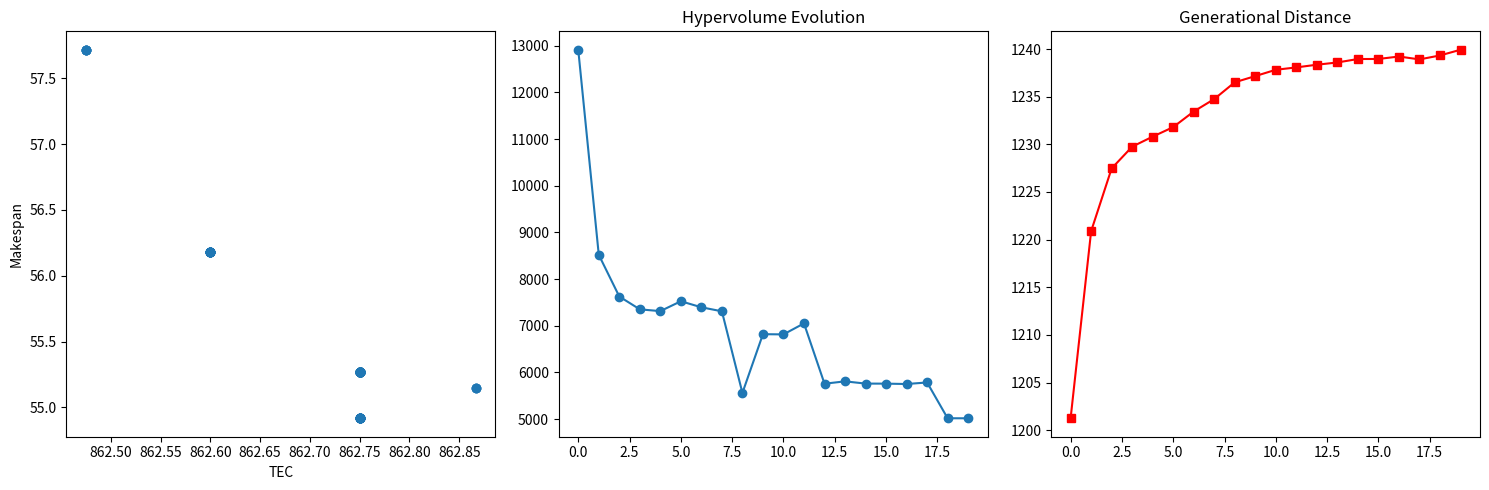

Write Python code to recreate this figure.
import numpy as np
import random
import matplotlib.pyplot as plt

# Configuration du problème
n_jobs = 20
n_stages = 5
max_skilled_welders = [3, 3, 3, 3, 3]
max_ordinary_welders = [5, 5, 5, 5, 5]
max_robots = [4, 4, 4, 4, 4]

processing_times = {(0,0):(8,4),(0,1):(16,8),(0,2):(16,12),(0,3):(10,6),(0,4):(12,5),
                    (1,0):(10,0),(1,1):(8,0),(1,2):(6,0),(1,3):(6,0),(1,4):(9,0),
                    (2,0):(12,0),(2,1):(12,0),(2,2):(8,0),(2,3):(8,0),(2,4):(7,0),
                    (3,0):(9,3),(3,1):(11,6),(3,2):(14,9),(3,3):(7,4),(3,4):(10,3),
                    (4,0):(15,0),(4,1):(10,0),(4,2):(9,0),(4,3):(12,0),(4,4):(6,0),
                    (5,0):(7,2),(5,1):(13,7),(5,2):(11,8),(5,3):(9,5),(5,4):(13,4),
                    (6,0):(11,0),(6,1):(9,0),(6,2):(7,0),(6,3):(10,0),(6,4):(8,0),
                    (7,0):(14,4),(7,1):(12,6),(7,2):(10,7),(7,3):(11,3),(7,4):(15,6),
                    (8,0):(6,0),(8,1):(7,0),(8,2):(9,0),(8,3):(13,0),(8,4):(11,0),
                    (9,0):(10,3),(9,1):(15,8),(9,2):(12,9),(9,3):(8,4),(9,4):(14,5),
                    (10,0):(13,0),(10,1):(11,0),(10,2):(10,0),(10,3):(7,0),(10,4):(9,0),
                    (11,0):(8,2),(11,1):(14,7),(11,2):(13,8),(11,3):(10,5),(11,4):(12,4),
                    (12,0):(9,0),(12,1):(8,0),(12,2):(11,0),(12,3):(12,0),(12,4):(7,0),
                    (13,0):(12,3),(13,1):(10,6),(13,2):(15,9),(13,3):(9,4),(13,4):(11,3),
                    (14,0):(11,0),(14,1):(13,0),(14,2):(12,0),(14,3):(6,0),(14,4):(10,0),
                    (15,0):(7,2),(15,1):(9,7),(15,2):(14,8),(15,3):(12,5),(15,4):(8,4),
                    (16,0):(10,0),(16,1):(6,0),(16,2):(8,0),(16,3):(11,0),(16,4):(13,0),
                    (17,0):(13,3),(17,1):(11,6),(17,2):(9,9),(17,3):(14,4),(17,4):(7,3),
                    (18,0):(8,0),(18,1):(10,0),(18,2):(7,0),(18,3):(15,0),(18,4):(12,0),
                    (19,0):(11,2),(19,1):(12,7),(19,2):(13,8),(19,3):(6,5),(19,4):(9,4)}

P_run = [1.0] * n_stages
P_sb = [0.5] * n_stages

class Solution:
    def __init__(self):
        self.permutation = list(range(n_jobs))
        self.resources = []
        self.objectives = [np.inf, np.inf]
        
    def copy(self):
        new_sol = Solution()
        new_sol.permutation = self.permutation.copy()
        new_sol.resources = [[r.copy() for r in stage] for stage in self.resources]
        new_sol.objectives = self.objectives.copy()
        return new_sol

class MOEADSolver:
    def __init__(self, pop_size=100, max_gen=200, crossover_rate=0.9, mutation_rate=0.1, neighborhood=20):
        self.pop_size = pop_size
        self.max_gen = max_gen
        self.crossover_rate = crossover_rate
        self.mutation_rate = mutation_rate
        self.neighborhood_size = neighborhood
        self.weights = []
        self.neighbors = []
        self.population = []
        self.ideal_point = []
        self.hv_log = []
        self.gd_log = []

    def generate_weights(self):
        for i in range(self.pop_size):
            w = i / (self.pop_size - 1)
            self.weights.append(np.array([w, 1 - w]))

    def initialize_neighbors(self):
        self.neighbors = []
        for i in range(len(self.weights)):
            distances = []
            for j in range(len(self.weights)):
                distances.append(np.linalg.norm(self.weights[i] - self.weights[j]))
            indices = np.argsort(distances)
            # Conversion en liste Python
            self.neighbors.append(indices[:self.neighborhood_size].tolist())

    def initialize_population(self):
        self.generate_weights()
        self.initialize_neighbors()
        self.population = [self.create_random_solution() for _ in range(self.pop_size)]
        self.update_ideal_point()

    def create_random_solution(self):
        sol = Solution()
        random.shuffle(sol.permutation)
        sol.resources = self.generate_resources()
        self.evaluate(sol)
        return sol

    def generate_resources(self):
        resources = []
        for stage in range(n_stages):
            stage_res = []
            for _ in range(n_jobs):
                if stage == 0:
                    N_s = random.randint(1, max_skilled_welders[stage])
                    res = [N_s, 0, 0]
                else:
                    if random.random() < 0.5:
                        N_o = random.randint(1, max_ordinary_welders[stage])
                        res = [0, N_o, 0]
                    else:
                        R = random.randint(1, max_robots[stage])
                        res = [0, 0, R]
                stage_res.append(res)
            resources.append(stage_res)
        return resources

    def evaluate(self, sol):
        job_times = np.zeros((n_stages, n_jobs))
        EC_r = 0
        EC_s = 0

        for stage in range(n_stages):
            stage_start = 0
            stage_total = 0
            
            for idx, job in enumerate(sol.permutation):
                N_s, N_o, R = sol.resources[stage][job]
                
                if stage == 0:
                    N_s = max(1, N_s)
                else:
                    if N_o + R == 0:
                        if random.random() < 0.5:
                            N_o = 1
                        else:
                            R = 1
                
                if stage == 0:
                    p = processing_times[(job, stage)][1]
                    duration = p / N_s
                else:
                    p = processing_times[(job, stage)][0]
                    workers = N_o if N_o > 0 else R
                    duration = p / max(workers, 1)
                
                prev_time = job_times[stage-1][idx] if stage > 0 else 0
                start = max(stage_start, prev_time)
                end = start + duration
                
                job_times[stage][idx] = end
                stage_start = end
                stage_total += duration
                
                EC_r += (N_s + N_o + R) * duration * P_run[stage]

            EC_s += (stage_start - stage_total) * P_sb[stage]

        sol.objectives = [job_times[-1][-1], EC_r + EC_s]

    def tchebycheff(self, sol, weight):
        return max(weight[i] * abs(sol.objectives[i] - self.ideal_point[i]) for i in range(2))

    def update_ideal_point(self):
        self.ideal_point = [
            min(sol.objectives[0] for sol in self.population),
            min(sol.objectives[1] for sol in self.population)
        ]

    def solve(self):
        self.initialize_population()
        
        for gen in range(self.max_gen):
            for i in range(self.pop_size):
                if len(self.neighbors[i]) >= 2:  # Vérification de la taille du voisinage
                    # Sélection des parents dans le voisinage
                    k, l = random.sample(self.neighbors[i], 2)
                    parent1 = self.population[k]
                    parent2 = self.population[l]
                    
                    # Reproduction
                    child, _ = self.crossover(parent1, parent2)
                    self.mutate(child)
                    self.evaluate(child)
                    
                    # Mise à jour du point idéal
                    self.ideal_point = [
                        min(self.ideal_point[0], child.objectives[0]),
                        min(self.ideal_point[1], child.objectives[1])
                    ]
                    
                    # Mise à jour des solutions voisines
                    for j in self.neighbors[i]:
                        if self.tchebycheff(child, self.weights[j]) < self.tchebycheff(self.population[j], self.weights[j]):
                            self.population[j] = child.copy()
            
            # Logging
            if gen % 10 == 0:
                self.hv_log.append(self.calc_hypervolume())
                self.gd_log.append(self.calc_generational_distance())
                print(f"Gen {gen}: HV={self.hv_log[-1]:.1f}, GD={self.gd_log[-1]:.2f}")
        
        return self.population

    def crossover(self, parent1, parent2):
        child1, child2 = parent1.copy(), parent2.copy()
        if random.random() < self.crossover_rate:
            pt = random.randint(1, len(parent1.permutation)-1)
            child1.permutation = parent1.permutation[:pt] + [j for j in parent2.permutation if j not in parent1.permutation[:pt]]
            child2.permutation = parent2.permutation[:pt] + [j for j in parent1.permutation if j not in parent2.permutation[:pt]]
        return child1, child2

    def mutate(self, sol):
        if random.random() < self.mutation_rate:
            i, j = random.sample(range(n_jobs), 2)
            sol.permutation[i], sol.permutation[j] = sol.permutation[j], sol.permutation[i]
        for stage in range(n_stages):
            for job in range(n_jobs):
                if random.random() < self.mutation_rate/10:
                    if stage == 0:
                        sol.resources[stage][job][0] = random.randint(1, max_skilled_welders[stage])
                    else:
                        if random.random() < 0.5:
                            sol.resources[stage][job][1] = random.randint(1, max_ordinary_welders[stage])
                            sol.resources[stage][job][2] = 0
                        else:
                            sol.resources[stage][job][2] = random.randint(1, max_robots[stage])
                            sol.resources[stage][job][1] = 0

    def calc_hypervolume(self):
        if not self.population:
            return 0
        ref = [max(sol.objectives[0] for sol in self.population) * 1.1,
               max(sol.objectives[1] for sol in self.population) * 1.1]
        sorted_pop = sorted(self.population, key=lambda x: x.objectives[0])
        hv = 0
        prev = [0, ref[1]]
        for sol in sorted_pop:
            width = sol.objectives[0] - prev[0]
            height = ref[1] - sol.objectives[1]
            hv += width * height
            prev = sol.objectives
        return hv

    def calc_generational_distance(self):
        reference_front = np.array([[450, 2500], [500, 2200], [550, 2000]])
        distances = []
        for sol in self.population:
            min_dist = min(np.linalg.norm(sol.objectives - ref) for ref in reference_front)
            distances.append(min_dist)
        return np.mean(distances)

    def plot_results(self):
        plt.figure(figsize=(15,5))
        plt.subplot(131)
        plt.scatter([s.objectives[1] for s in self.population], 
                    [s.objectives[0] for s in self.population])
        plt.xlabel('TEC'), plt.ylabel('Makespan')
        plt.subplot(132)
        plt.plot(self.hv_log, marker='o')
        plt.title('Hypervolume Evolution')
        plt.subplot(133)
        plt.plot(self.gd_log, marker='s', color='red')
        plt.title('Generational Distance')
        plt.tight_layout()
        plt.show()

if __name__ == "__main__":
    solver = MOEADSolver(
        pop_size=100,
        max_gen=200,
        crossover_rate=0.85,
        mutation_rate=0.15,
        neighborhood=20
    )
    population = solver.solve()
    solver.plot_results()
    
    print("Top 5 solutions:")
    # Filtrage des solutions non dominées
    non_dominated = []
    for sol in population:
        is_dominated = False
        for other in population:
            if (other.objectives[0] <= sol.objectives[0] and 
                other.objectives[1] <= sol.objectives[1] and 
                (other.objectives[0] < sol.objectives[0] or other.objectives[1] < sol.objectives[1])):
                is_dominated = True
                break
        if not is_dominated:
            non_dominated.append(sol)
    
    non_dominated.sort(key=lambda x: x.objectives[0])
    for sol in non_dominated[:5]:
        print(f"Makespan: {sol.objectives[0]:.1f}, TEC: {sol.objectives[1]:.1f}")
        print(f"Sequence: {sol.permutation}")
        print(f"Resources (Stage 0): {sol.resources[0][:3]}...\n")